Run: headless pygame with SDL's dummy video driver; simulated clock (each Clock.tick advances the game by its frame time, no real sleeping); random seed 0; keys injected as events and as key.get_pressed() state; no mouse input.
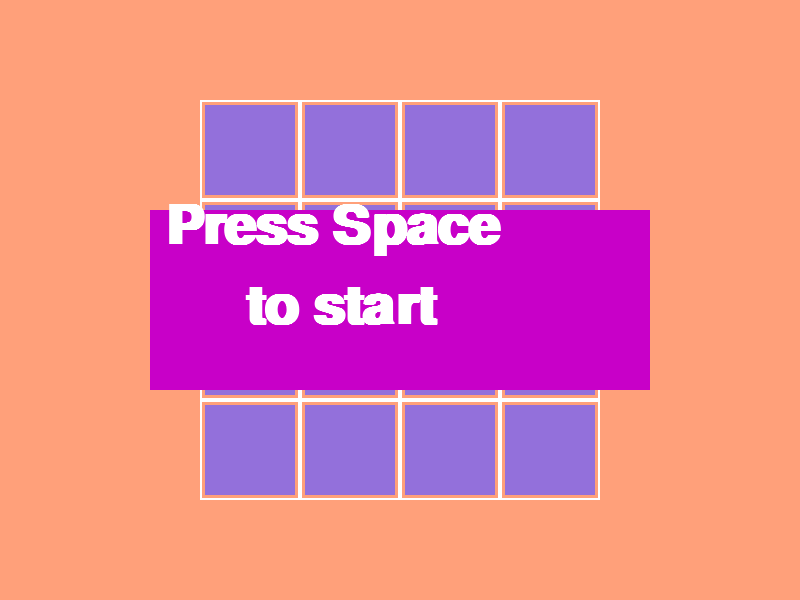
Frame 1 of 4 · flips 1–60 · no input
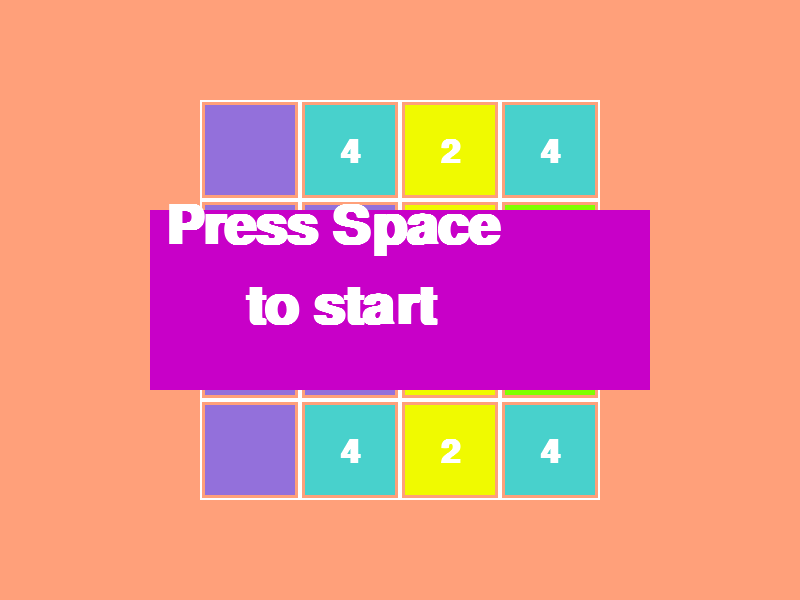
Frame 2 of 4 · flips 61–180 · tapped SPACE, RETURN · held RIGHT (→), D
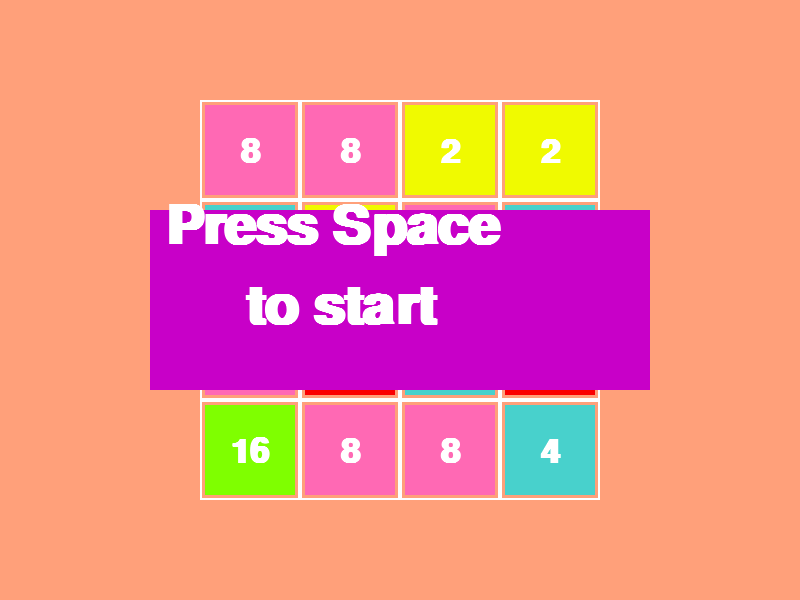
Frame 3 of 4 · flips 181–300 · held DOWN (↓), S
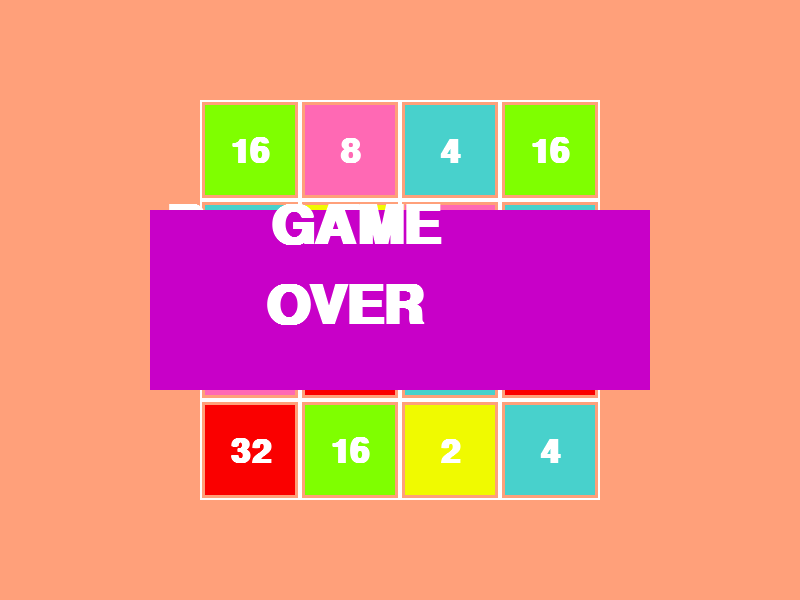
Frame 4 of 4 · flips 301–420 · held LEFT (←), A, UP (↑), W

The pygame program that drew these frames:

import pygame 
import random
pygame.init()
win_width = 800
win_height = 600
win = pygame.display.set_mode((win_width, win_height))
pygame.display.set_caption("2048")
run = True 
clock = pygame.time.Clock()
board = []
nulls = []
class Space():
	
	def __init__(self , matrix):
		self.matrix = matrix
		board.append(self)
		self.value = 0
		self.size = 100
		self.x = 200 + self.matrix[1]*self.size
		self.y = 100 + self.matrix[0]*self.size

	
	def draw(self):
		pygame.draw.rect(win,(255,255,255), (self.x,self.y , self.size,self.size),2)
		pygame.draw.rect(win,self.get_color(), (self.x+5 ,self.y+5 , self.size-10,self.size-10))
		
		font1 = pygame.font.SysFont('comicsans', 50,True)
		text = font1.render(f'{self.value}', 1 ,(255,255,255))
		if self.value != 0 :
			if self.value>10:
				win.blit(text, (self.x+30, self.y+35))
			else:
				win.blit(text, (self.x+40, self.y+35))

	def get_color(self):
		if self.value == 0 :
			return (147,112,219)
		elif self.value == 2:
			return (240,250,0)
		elif self.value == 4:
			return (72,209,204)
		elif self.value == 8:
			return (255,105,180)
		elif self.value == 16:
			return (127,255,0)
		elif self.value == 32:
			return (250,0,0)
		elif self.value == 64:
			return (160,0,200)
		else:
			return (0,50,50)

def can_move_left():
	for space in board:
		if space.matrix[1] > 0 and space.value != 0 :
			previus =  get_by_matrix([space.matrix[0], space.matrix[1]-1])
			if previus.value == 0:
				return True 
			elif previus.value == space.value:
				return True
	return False 
def can_move_right():
	for space in board:
		if space.matrix[1] < 3 and space.value != 0 :
			next =  get_by_matrix([space.matrix[0], space.matrix[1]+1])
			if next.value == 0:
				return True
			elif next.value == space.value:
				return True
	return False
def can_move_up():
	for space in board:
		if space.matrix[0] > 0 and space.value != 0 :
			up =  get_by_matrix([space.matrix[0] - 1, space.matrix[1]])
			if up.value == 0:
				return True 
			elif up.value == space.value:
				return True 
	return False
def can_move_down():
	for space in board:
		if space.matrix[0] < 3 and space.value != 0:
			down =  get_by_matrix([space.matrix[0] + 1, space.matrix[1]])
			if down.value == 0:
				return True
			elif down.value == space.value:
				return True 
	return False
def can_move():
	if len(get_nulls()) == 16:
		return True
	if can_move_left() or can_move_right() or can_move_down() or can_move_up():
		return True
	else:
		return False 

def press_left():
	for space in board[::-1]:
		if space.matrix[1] > 0 :
			previus =  get_by_matrix([space.matrix[0], space.matrix[1]-1])
			if previus.value == 0:
				previus.value = space.value
				space.value = 0
			elif previus.value == space.value:
				previus.value = space.value*2
				space.value = 0
	generate()

def press_right():
	for space in board:
		if space.matrix[1] < 3 :
			next =  get_by_matrix([space.matrix[0], space.matrix[1]+1])
			if next.value == 0:
				next.value = space.value
				space.value = 0
			elif next.value == space.value:
				next.value = space.value*2
				space.value = 0
	generate()

def press_up():
	for space in board[::-1]:
		if space.matrix[0] > 0 :
			up =  get_by_matrix([space.matrix[0] - 1, space.matrix[1]])
			if up.value == 0:
				up.value = space.value
				space.value = 0
			elif up.value == space.value:
				up.value = space.value*2
				space.value = 0
	generate()

def press_down():
	for space in board:
		if space.matrix[0] < 3 :
			down =  get_by_matrix([space.matrix[0] + 1, space.matrix[1]])
			if down.value == 0:
				down.value = space.value
				space.value = 0
			elif down.value == space.value:
				down.value = space.value*2
				space.value = 0
	generate()

def get_max():
	max_value = 0
	for i in board:
		if i.value > max_value:
			max_value = i.value
	return max_value


def generate():

	new_value = 2
	if get_max() == 4:
		new_value = random.choice([2,2,2,2,4])
	elif get_max() == 8:
		new_value = random.choice([2,2,2,2,4,2,2,2,4,8])
	elif get_max() == 16:
		new_value = random.choice([2,2,2,2,4,2,2,2,4,8,2,2,2,2,4,16,8])
	elif get_max() == 32:
		new_value = random.choice([2,2,2,2,4,2,2,2,2,2,2,2,4,4,2,2,2,8,8,8,16,16,32,2])

	if get_nulls():
		random.choice(get_nulls()).value = new_value

def get_nulls():
	nulls = []
	for i in board :
		if i.value == 0:
			nulls.append(i)
	return nulls


def get_by_matrix(matrix):
	for i in board :
		if i.matrix == matrix:
			return i 

a00 = Space([0,0])
a01 = Space([0,1])
a02 = Space([0,2])
a03 = Space([0,3])
a10 = Space([1,0])
a11 = Space([1,1])
a12 = Space([1,2])
a13 = Space([1,3])
a20 = Space([2,0])
a21 = Space([2,1])
a22 = Space([2,2])
a23 = Space([2,3])
a30 = Space([3,0])
a31 = Space([3,1])
a32 = Space([3,2])
a33 = Space([3,3])

started = False
def start():
	generate()
	generate()
	
	

def draw_win():
	win.fill((255,160,122))
	for space in board:
		space.draw()
	if not started:
		pygame.draw.rect(win,(200,0,200),(win_width/2 -250,win_height/2-90,500,180))

		font1 = pygame.font.SysFont('comicsansms', 80,True)
		text = font1.render(f'Press Space ', 1 ,(255,255,255))
		text1 = font1.render(f' to start', 1 ,(255,255,255))
		win.blit(text, (win_width/2 -235, win_height/2 -100))
		win.blit(text1, (win_width/2 -170, win_height/2 -20))
	
	if not can_move():
		pygame.draw.rect(win,(200,0,200),(win_width/2 -250,win_height/2-90,500,180))
		font2 = pygame.font.SysFont('comicsansms', 80,True)
		text2 = font2.render(f'GAME ', 1 ,(255,255,255))
		text3 = font2.render(f' OVER', 1 ,(255,255,255))
		win.blit(text2, (win_width/2 -130, win_height/2 -100))
		win.blit(text3, (win_width/2 -150, win_height/2 -20))

	pygame.display.update()

can_press = 0
while run:
	clock.tick(300)
	if can_press != 0:
		can_press -=1
	

	for event in pygame.event.get():
		if event.type == pygame.QUIT:
			run = False 
	keys = pygame.key.get_pressed()
	if keys[pygame.K_SPACE] and started == False:
		start()
		started = True

	if keys[pygame.K_LEFT] and can_press == 0:
		press_left()
		can_press = 5
	if keys[pygame.K_RIGHT] and can_press == 0 :
		press_right()
		can_press = 5
	if keys[pygame.K_DOWN] and can_press == 0:
		press_down()
		can_press = 5
	if keys[pygame.K_UP] and can_press == 0:
		press_up()
		can_press = 5
	draw_win()
pygame.quit()
